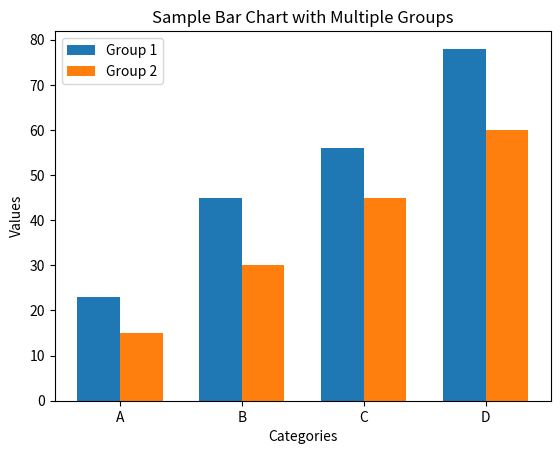

Recreate this plot in Python.
import matplotlib.pyplot as plt

# 数据
categories = ['A', 'B', 'C', 'D']
values1 = [23, 45, 56, 78]
values2 = [15, 30, 45, 60]

# 设置每个柱子的宽度
bar_width = 0.35

# 设置柱子的位置
bar_positions1 = range(len(categories))
bar_positions2 = [pos + bar_width for pos in bar_positions1]

# 绘制柱状图
plt.bar(bar_positions1, values1, width=bar_width, label='Group 1')
plt.bar(bar_positions2, values2, width=bar_width, label='Group 2')

# 添加标题和标签
plt.title('Sample Bar Chart with Multiple Groups')
plt.xlabel('Categories')
plt.ylabel('Values')
plt.xticks([pos + bar_width / 2 for pos in bar_positions1], categories)

# 添加图例
plt.legend()

# 显示图形
plt.show()